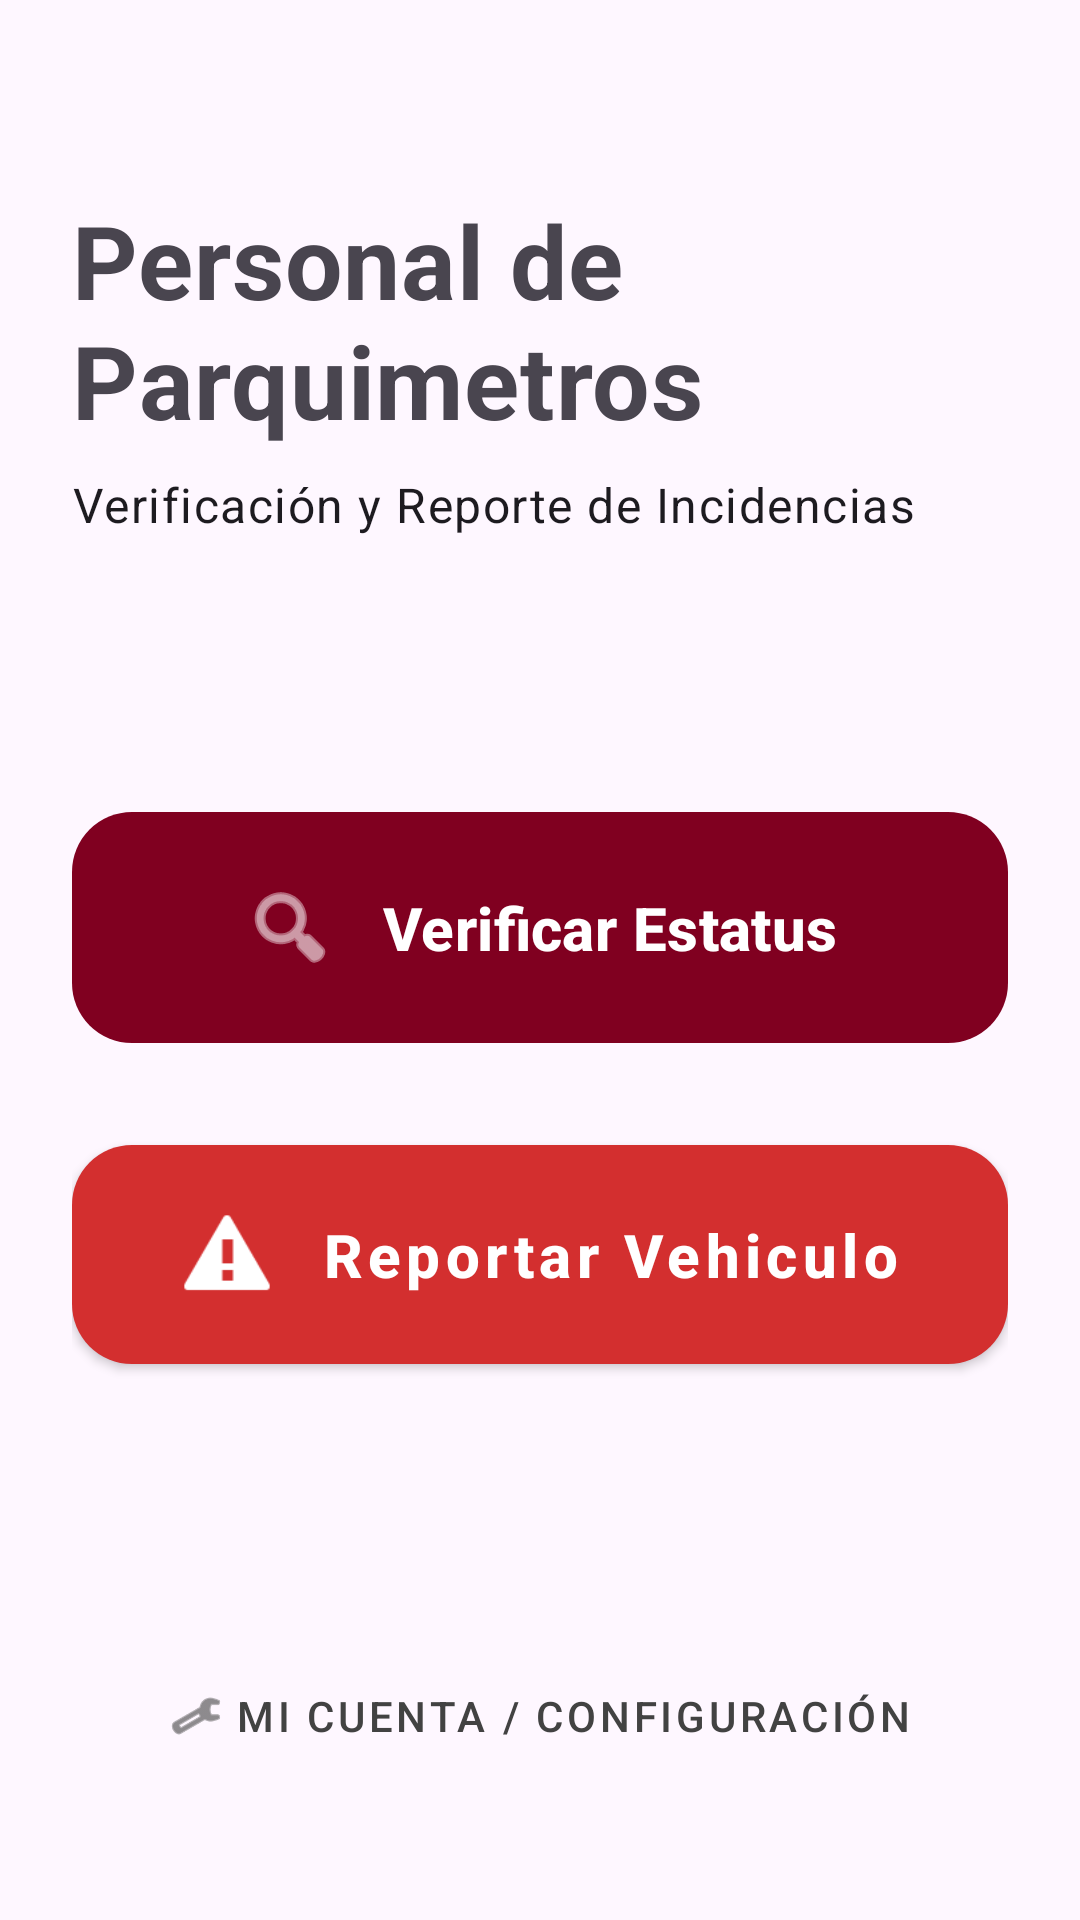

This screen was rendered from an Android layout file. Write that file and the resources it references.
<!-- AndroidManifest.xml: application theme Theme.MyApplication -->
<!-- res/layout/activity_parquimetros_principal.xml -->
<?xml version="1.0" encoding="utf-8"?>
<androidx.constraintlayout.widget.ConstraintLayout xmlns:android="http://schemas.android.com/apk/res/android"
    xmlns:app="http://schemas.android.com/apk/res-auto"
    android:layout_width="match_parent"
    android:layout_height="match_parent"
    android:padding="24dp">

    <TextView
        android:id="@+id/tvSaludoParquimetros"
        style="@style/TextAppearance.MaterialComponents.Headline4"
        android:layout_width="0dp"
        android:layout_height="wrap_content"
        android:layout_marginTop="40dp"
        android:text="@string/personal_de_parquimetros"
        android:textStyle="bold"
        app:layout_constraintEnd_toEndOf="parent"
        app:layout_constraintStart_toStartOf="parent"
        app:layout_constraintTop_toTopOf="parent" />

    <TextView
        android:id="@+id/tvSubtituloParquimetros"
        style="@style/TextAppearance.MaterialComponents.Body1"
        android:layout_width="wrap_content"
        android:layout_height="wrap_content"
        android:layout_marginTop="8dp"
        android:text="@string/verificaci_n_y_reporte_de_incidencias"
        app:layout_constraintStart_toStartOf="parent"
        app:layout_constraintTop_toBottomOf="@+id/tvSaludoParquimetros" />

    <LinearLayout
        android:layout_width="0dp"
        android:layout_height="wrap_content"
        android:orientation="vertical"
        app:layout_constraintBottom_toTopOf="@+id/btnConfiguracion"
        app:layout_constraintEnd_toEndOf="parent"
        app:layout_constraintStart_toStartOf="parent"
        app:layout_constraintTop_toBottomOf="@+id/tvSubtituloParquimetros">

        <com.google.android.material.button.MaterialButton
            android:id="@+id/btnConsultarPlaca"
            android:layout_width="match_parent"
            android:layout_height="85dp"
            android:layout_marginBottom="24dp"
            android:text="@string/verificar_estatus"
            android:textAllCaps="false"
            android:textSize="20sp"
            android:textStyle="bold"
            app:cornerRadius="20dp"
            app:icon="@android:drawable/ic_menu_search"
            app:iconGravity="textStart"
            app:iconPadding="15dp"
            app:iconSize="32dp" />

        <com.google.android.material.button.MaterialButton
            android:id="@+id/btnReportarInfraccion"
            style="@style/Widget.MaterialComponents.Button"
            android:layout_width="match_parent"
            android:layout_height="85dp"
            android:text="Reportar Vehiculo"
            android:textAllCaps="false"
            android:textSize="20sp"
            android:textStyle="bold"
            app:backgroundTint="#D32F2F"
            app:cornerRadius="20dp"
            app:icon="@android:drawable/stat_notify_error"
            app:iconGravity="textStart"
            app:iconPadding="15dp"
            app:iconSize="32dp" />

    </LinearLayout>

    <com.google.android.material.button.MaterialButton
        android:id="@+id/btnConfiguracion"
        style="@style/Widget.MaterialComponents.Button.TextButton"
        android:layout_width="wrap_content"
        android:layout_height="wrap_content"
        android:layout_marginBottom="20dp"
        android:text="@string/mi_cuenta_configuraci_n"
        android:textColor="#424242"
        app:icon="@android:drawable/ic_menu_manage"
        app:iconTint="#424242"
        app:layout_constraintBottom_toBottomOf="parent"
        app:layout_constraintEnd_toEndOf="parent"
        app:layout_constraintStart_toStartOf="parent" />

</androidx.constraintlayout.widget.ConstraintLayout>
<!-- resources referenced by this layout -->
<resources>
  <string name="mi_cuenta_configuraci_n">Mi Cuenta / Configuración</string>
  <string name="personal_de_parquimetros">Personal de Parquimetros</string>
  <string name="verificaci_n_y_reporte_de_incidencias">Verificación y Reporte de Incidencias</string>
  <string name="verificar_estatus">Verificar Estatus</string>
  <style name="Theme.MyApplication" parent="Theme.Material3.DayNight.NoActionBar">
  
          <item name="colorPrimary">@color/guinda</item>
          <item name="colorPrimaryContainer">@color/guinda_light</item>
  
  
          
          <item name="android:statusBarColor">?attr/colorSurface</item>
          
          <item name="android:windowLightStatusBar">true</item>
      </style>
  <color name="guinda">#800020</color>
  <color name="guinda_light">#A00030</color>
</resources>
